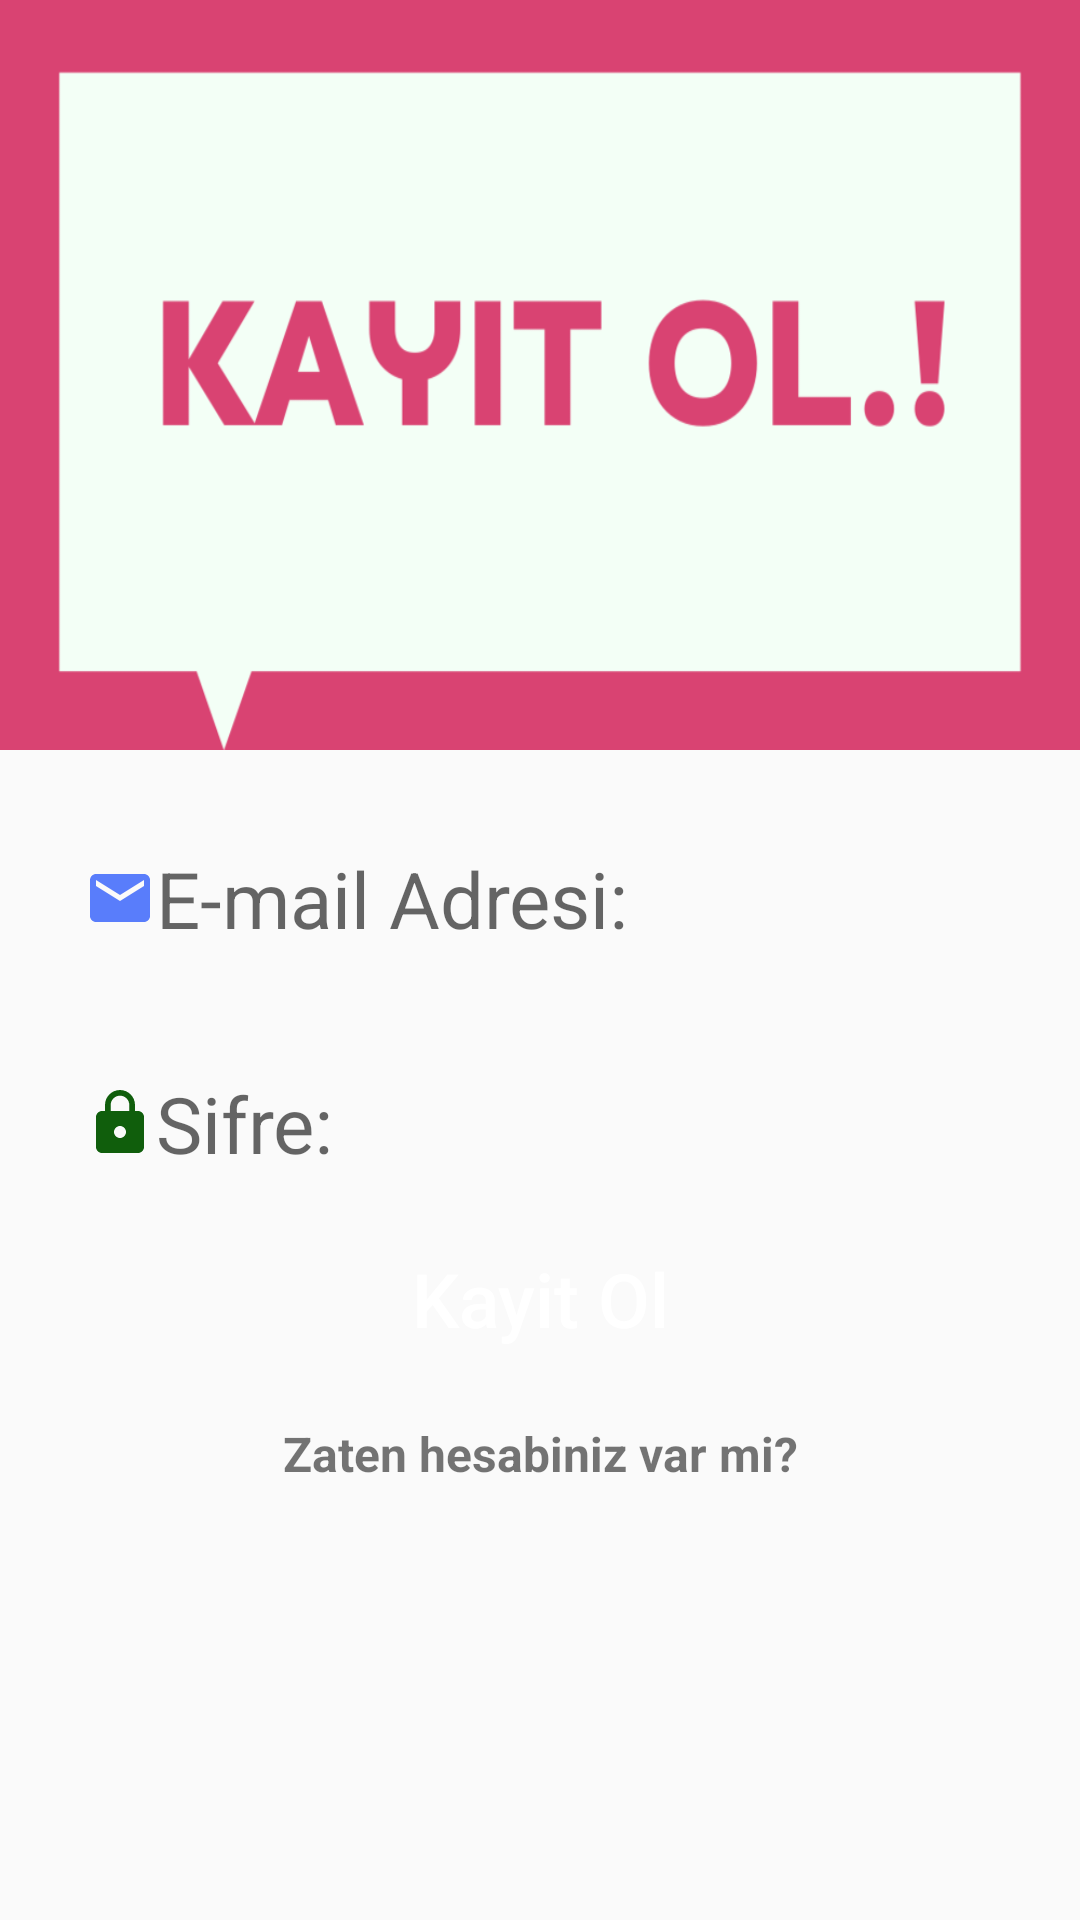

Write the Android layout XML for this screen, with the resource values it uses.
<!-- AndroidManifest.xml: application theme Theme.WorkCall -->
<!-- res/layout/activity_kayit.xml -->
<?xml version="1.0" encoding="utf-8"?>
<RelativeLayout
    xmlns:android="http://schemas.android.com/apk/res/android"
    xmlns:app="http://schemas.android.com/apk/res-auto"
    xmlns:tools="http://schemas.android.com/tools"
    android:layout_width="match_parent"
    android:layout_height="match_parent"
    tools:context=".KayitActivity"
    >

    <ScrollView
        android:layout_width="match_parent"
        android:layout_height="match_parent">

        <RelativeLayout
            android:layout_width="match_parent"
            android:layout_height="wrap_content"
            >

            <ImageView
                android:id="@+id/kayit_resmi"
                android:layout_width="match_parent"
                android:layout_height="250dp"
                android:src="@drawable/signup"
                android:layout_alignParentLeft="true"
                android:layout_alignParentTop="true"
                android:scaleType="fitXY"
                android:contentDescription="@string/todo"
                android:layout_alignParentStart="true" />

            <EditText
                android:layout_marginTop="24dp"
                android:layout_marginRight="20dp"
                android:layout_marginLeft="20dp"
                android:id="@+id/kayit_email"
                android:layout_below="@+id/kayit_resmi"
                android:layout_alignParentLeft="true"
                android:layout_width="match_parent"
                android:layout_height="wrap_content"
                android:background="@drawable/girdiler"
                android:hint="@string/e_mail_adresi"
                android:textSize="26sp"
                android:inputType="textEmailAddress"
                android:padding="8dp"
                android:drawableLeft="@drawable/ic_baseline_email_24"
                android:autofillHints=""
                android:layout_alignParentStart="true"
                android:drawableStart="@drawable/ic_baseline_email_24" />

            <EditText
                android:layout_marginTop="24dp"
                android:layout_marginRight="20dp"
                android:layout_marginLeft="20dp"
                android:id="@+id/kayit_sifre"
                android:layout_below="@+id/kayit_email"
                android:layout_alignParentLeft="true"
                android:layout_width="match_parent"
                android:layout_height="wrap_content"
                android:background="@drawable/girdiler"
                android:hint="@string/sifre"
                android:textSize="26sp"
                android:inputType="textPassword"
                android:padding="8dp"
                android:drawableLeft="@drawable/ic_baseline_lock_24"
                android:autofillHints=""
                android:layout_alignParentStart="true"
                android:drawableStart="@drawable/ic_baseline_lock_24" />

            <Button
                android:id="@+id/kayit_butonu"
                android:layout_below="@id/kayit_sifre"
                android:layout_marginTop="8dp"
                android:layout_marginLeft="20dp"
                android:layout_marginRight="20dp"
                android:layout_width="match_parent"
                android:layout_height="wrap_content"
                android:background="@drawable/buttonlar"
                android:padding="8dp"
                android:text="@string/kayit_ol"
                android:textAllCaps="false"
                android:textSize="25sp"
                android:textColor="@android:color/background_light"/>

            <TextView
                android:layout_marginTop="8dp"
                android:layout_marginRight="20dp"
                android:layout_marginLeft="20dp"
                android:id="@+id/zaten_hesap_Var"
                android:layout_below="@+id/kayit_butonu"
                android:layout_alignParentEnd="true"
                android:layout_width="match_parent"
                android:layout_height="wrap_content"
                android:text="@string/zaten_hesabiniz_var_mi"
                android:textAlignment="center"
                android:textStyle="bold"
                android:textSize="16sp"
                android:padding="8dp"
                android:layout_alignParentRight="true"
                android:gravity="end"
                tools:ignore="RtlCompat" />


</RelativeLayout>
    </ScrollView>
</RelativeLayout>
<!-- resources referenced by this layout -->
<resources>
  <!-- drawable ic_baseline_email_24 (drawable) -->
  <vector android:height="24dp" android:tint="#597DFB"
      android:viewportHeight="24" android:viewportWidth="24"
      android:width="24dp" xmlns:android="http://schemas.android.com/apk/res/android">
      <path android:fillColor="@android:color/white" android:pathData="M20,4L4,4c-1.1,0 -1.99,0.9 -1.99,2L2,18c0,1.1 0.9,2 2,2h16c1.1,0 2,-0.9 2,-2L22,6c0,-1.1 -0.9,-2 -2,-2zM20,8l-8,5 -8,-5L4,6l8,5 8,-5v2z"/>
  </vector>
  <!-- drawable ic_baseline_lock_24 (drawable) -->
  <vector android:height="24dp" android:tint="#105E0C"
      android:viewportHeight="24" android:viewportWidth="24"
      android:width="24dp" xmlns:android="http://schemas.android.com/apk/res/android">
      <path android:fillColor="@android:color/white" android:pathData="M18,8h-1L17,6c0,-2.76 -2.24,-5 -5,-5S7,3.24 7,6v2L6,8c-1.1,0 -2,0.9 -2,2v10c0,1.1 0.9,2 2,2h12c1.1,0 2,-0.9 2,-2L20,10c0,-1.1 -0.9,-2 -2,-2zM12,17c-1.1,0 -2,-0.9 -2,-2s0.9,-2 2,-2 2,0.9 2,2 -0.9,2 -2,2zM15.1,8L8.9,8L8.9,6c0,-1.71 1.39,-3.1 3.1,-3.1 1.71,0 3.1,1.39 3.1,3.1v2z"/>
  </vector>
  <!-- drawable signup: png bitmap (drawable-v24, 20776 bytes) -->
  <string name="e_mail_adresi">E-mail Adresi:</string>
  <string name="kayit_ol">Kayit Ol</string>
  <string name="sifre">Sifre:</string>
  <string name="todo">TODO</string>
  <string name="zaten_hesabiniz_var_mi">Zaten hesabiniz var mi?</string>
  <style name="Theme.WorkCall" parent="Theme.AppCompat.Light.NoActionBar">
          
          <item name="colorPrimary">@color/colorPrimary</item>
          <item name="colorPrimaryDark">@color/colorPrimaryDark</item>
          <item name="colorAccent">@color/colorAccent</item>
  
  
          
      </style>
  <color name="colorPrimary">#006257</color>
  <color name="colorPrimaryDark">#005048</color>
  <color name="colorAccent">#E6E6E6</color>
</resources>
